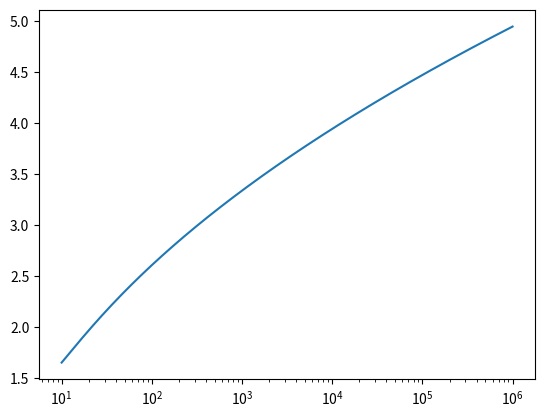

Generate this figure with matplotlib:
import numpy as np
import matplotlib
matplotlib.use('Agg')
from matplotlib import pyplot as plt

x = []
ma = []
pred = []
for i in range(10, 1000001):
    x.append(i)
    # a = np.random.randn(i)
    # ma.append(a.max())
    coeff = i**2 / 2 / np.pi
    pred.append(np.sqrt(np.log(coeff / np.log(coeff))) * (1 + 0.577 / np.log(i)))

fig, ax = plt.subplots()
# ax.plot(x, ma)
ax.plot(x, pred)
ax.set_xscale('log')
fig.savefig('extreme.pdf')
